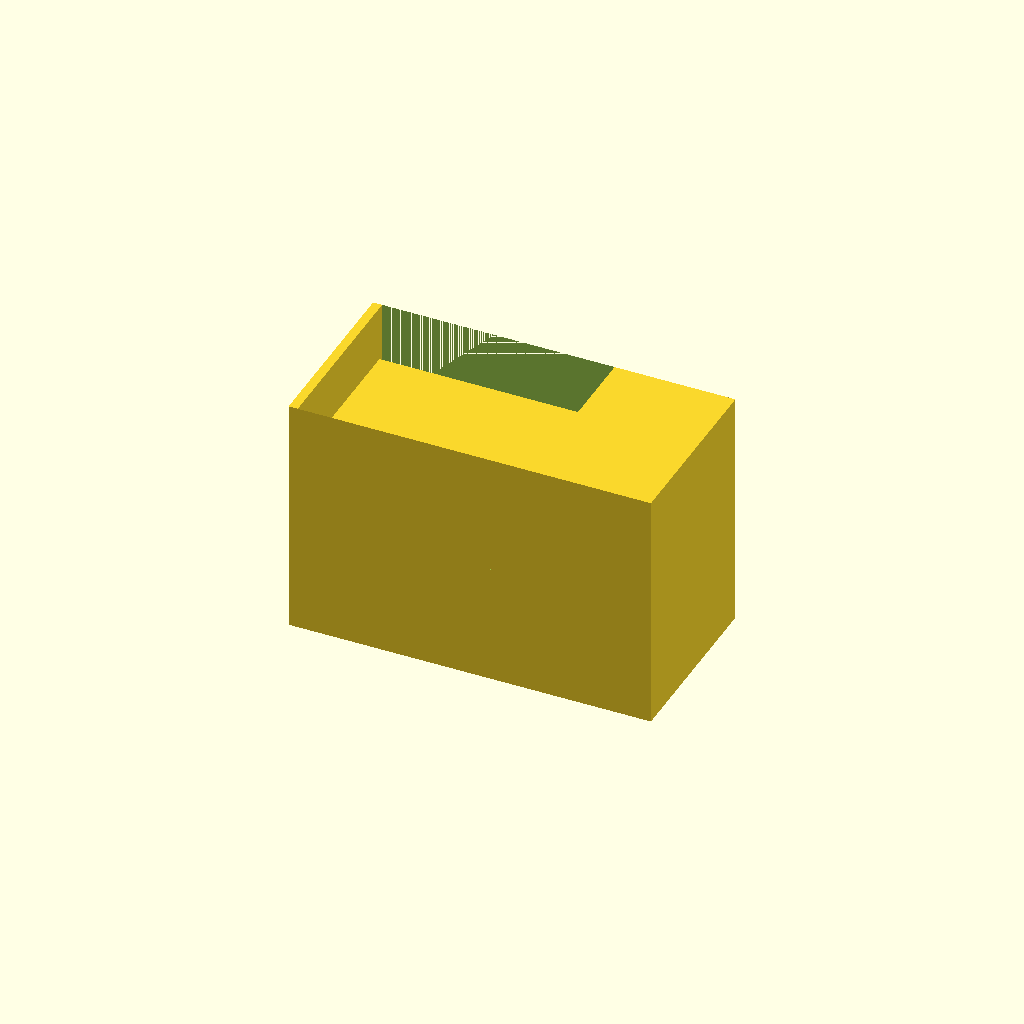
Cell 1: the model at its default parameters.
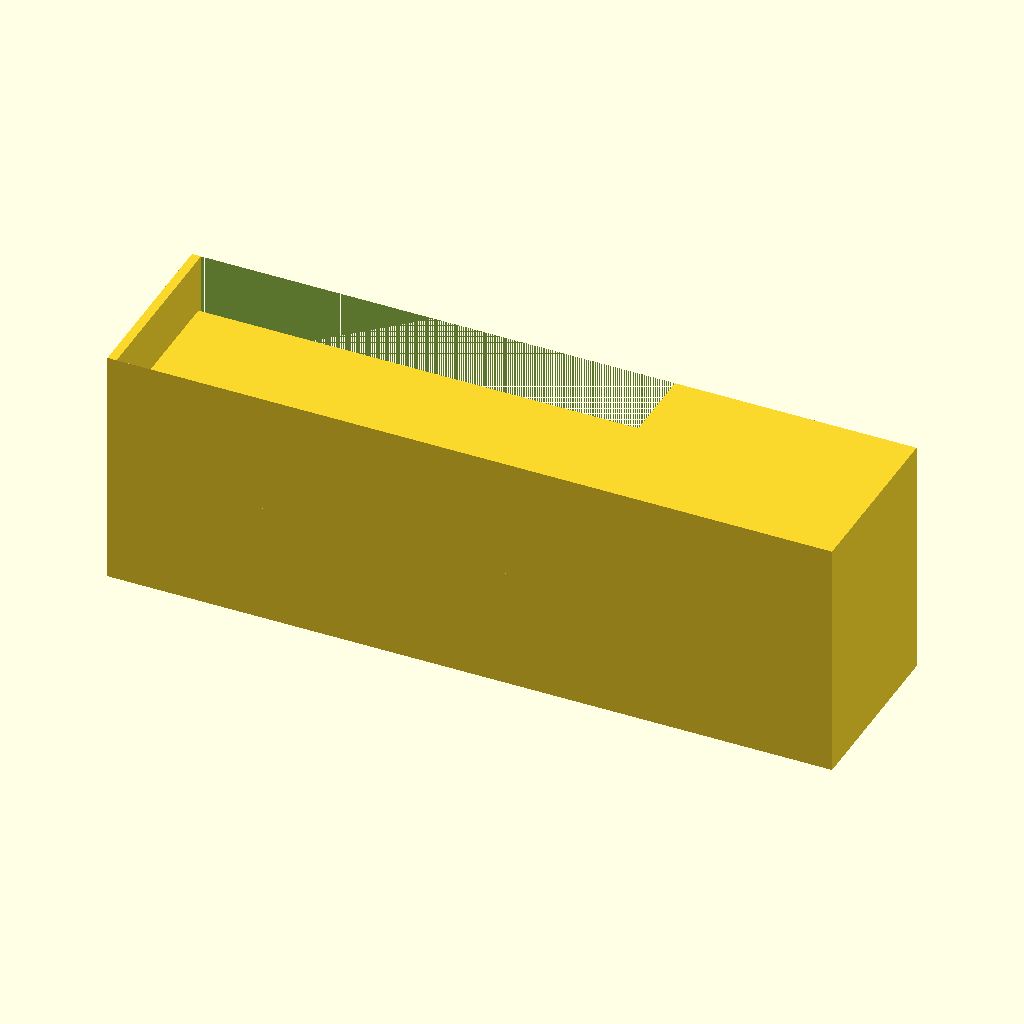
Cell 2: outer_frame_length = 120 (everything else at default).
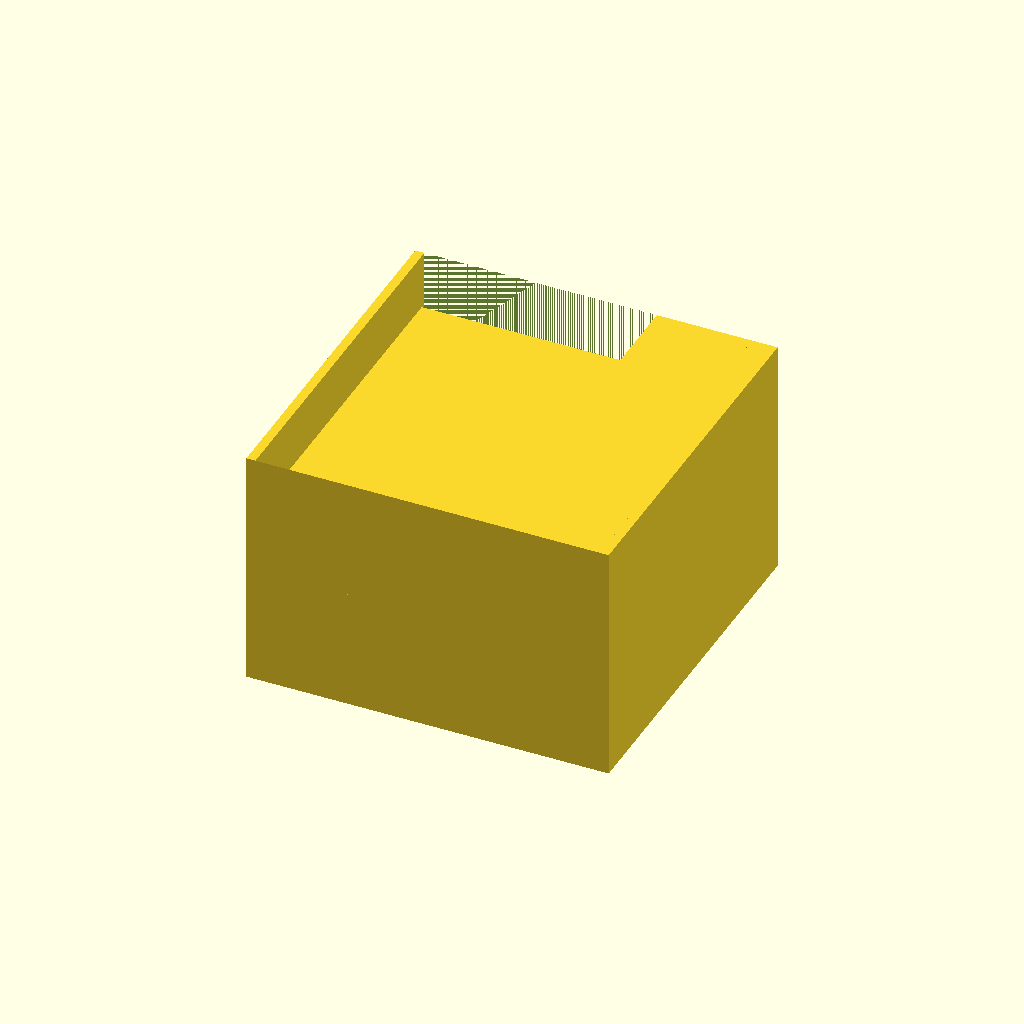
Cell 3: outer_frame_width = 60 (everything else at default).
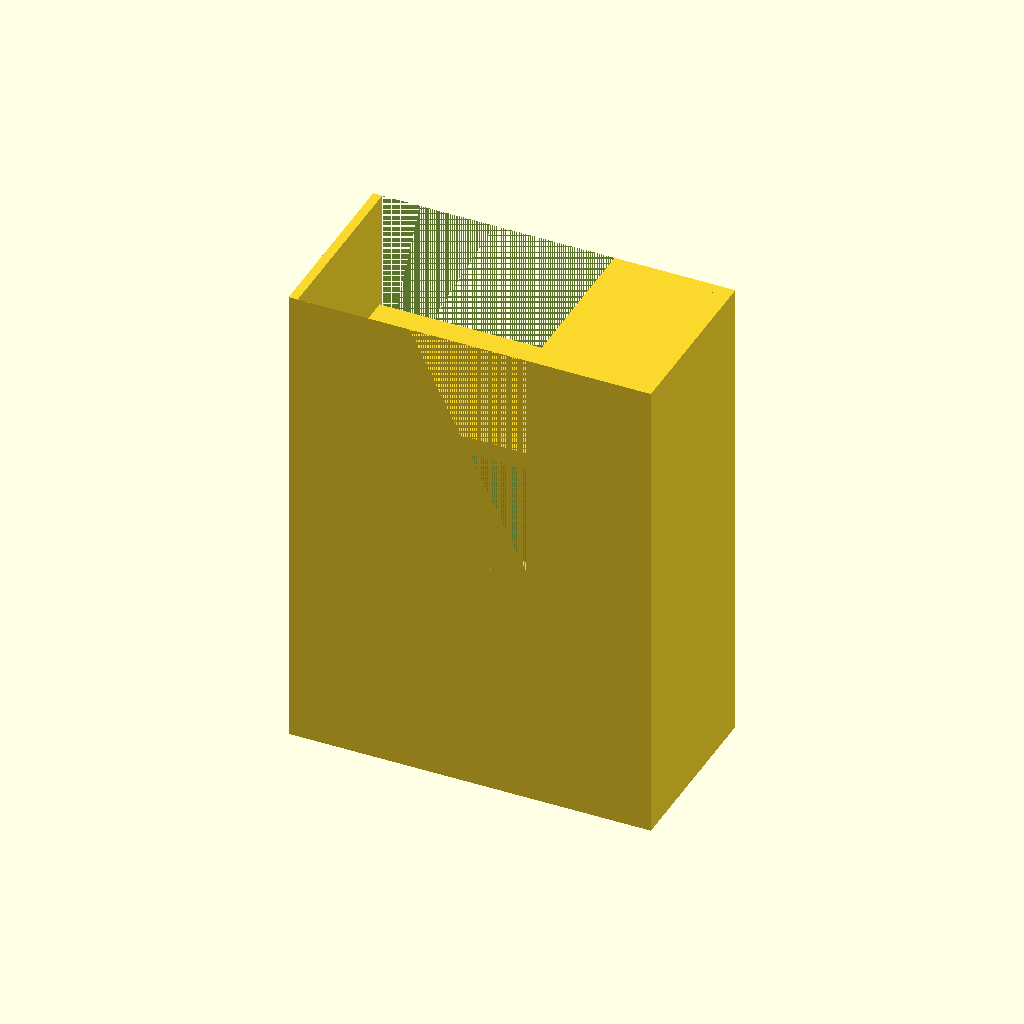
Cell 4 — outer_frame_height set to 80, the other parameters unchanged.
All cells are drawn from one camera (rotation 55°, 0°, 25°, orthographic, colour scheme Cornfield), so only the parameter changes between them.
The OpenSCAD source (deepcad_8037/0075/00750403/output_2/00750403.scad):

// Parameters for the model
outer_frame_length = 60;  // Length of the outer frame
outer_frame_width = 30;   // Width of the outer frame
outer_frame_height = 40;  // Height of the outer frame
outer_frame_thickness = 2; // Reduced thickness of the outer frame walls

inner_divider_thickness = 3; // Thickness of the inner dividers
inner_divider_spacing = outer_frame_height / 2; // Spacing between dividers (adjusted to split into two equal sections)

side_wall_thickness = 1.5; // Reduced thickness of the side walls

// Module for the outer frame
module outer_frame() {
    difference() {
        // Outer block
        cube([outer_frame_length, outer_frame_width, outer_frame_height], center = true);
        // Hollowed-out inner block with larger front and back openings
        translate([0, 0, 0])
            cube([outer_frame_length - 2 * outer_frame_thickness, 
                  outer_frame_width - 2 * outer_frame_thickness, 
                  outer_frame_height], center = true);
        // Front opening
        translate([-outer_frame_length / 2, -outer_frame_width / 2, 0])
            cube([outer_frame_length / 1.5, outer_frame_width, outer_frame_height], center = false);
        // Back opening
        translate([outer_frame_length / 2, -outer_frame_width / 2, 0])
            cube([outer_frame_length / 1.5, outer_frame_width, outer_frame_height], center = false);
    }
}

// Module for an inner divider
module inner_divider(position_z) {
    translate([0, 0, position_z])
        cube([outer_frame_length - 2 * outer_frame_thickness, 
              outer_frame_width - 2 * outer_frame_thickness, 
              inner_divider_thickness], center = true);
}

// Module for a side wall
module side_wall(position_x) {
    translate([position_x, 0, 0])
        cube([side_wall_thickness, 
              outer_frame_width, 
              outer_frame_height], center = true);
}

// Assemble the model
module flexible_coupling() {
    // Layer 1: Outer frame
    outer_frame();
    
    // Layer 2: Inner dividers (adjusted to split into two equal sections and aligned horizontally)
    inner_divider(-inner_divider_spacing / 2);
    inner_divider(inner_divider_spacing / 2);
    
    // Layer 3: Side walls (reduced thickness and adjusted alignment)
    side_wall(-outer_frame_length / 2 + side_wall_thickness / 2);
    side_wall(outer_frame_length / 2 - side_wall_thickness / 2);
}

// Render the model
flexible_coupling();
Parameter table extracted from the source (name, type, default, range or options):
outer_frame_length: number, default 60
outer_frame_width: number, default 30
outer_frame_height: number, default 40
outer_frame_thickness: number, default 2
inner_divider_thickness: number, default 3
side_wall_thickness: number, default 1.5
